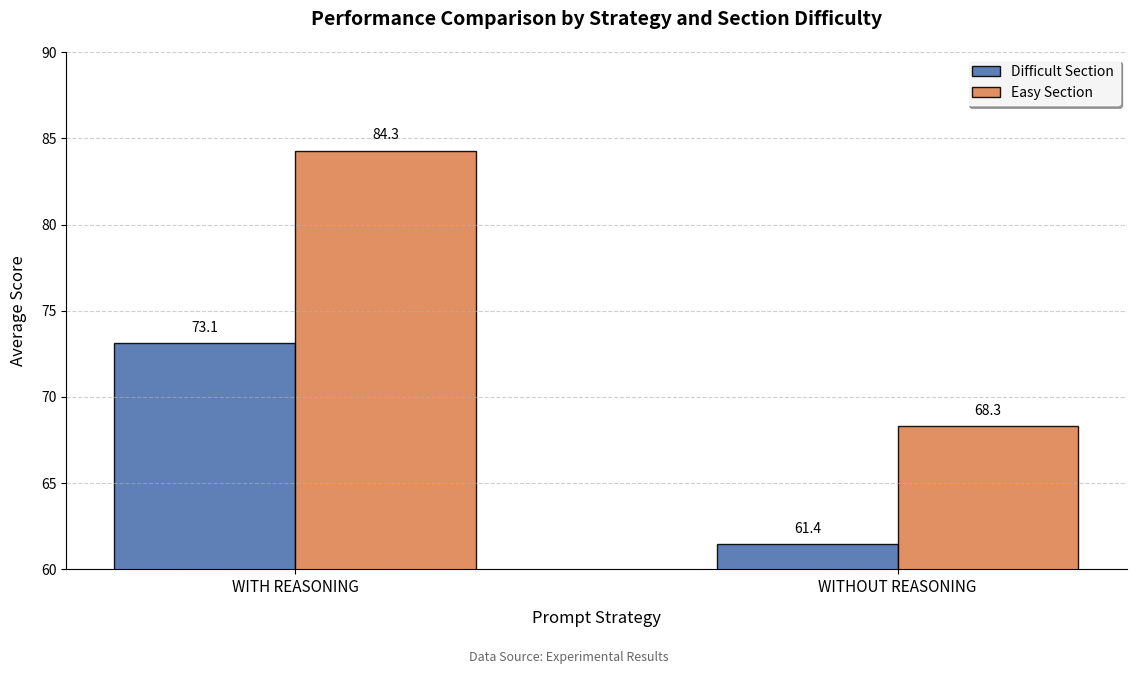

This chart was generated by the following Python code:
### 信息不对称获取能力对比绘图
import matplotlib.pyplot as plt
import numpy as np

# 删除使用 seaborn 风格的代码
# plt.style.use('seaborn-darkgrid')

# 数据准备
sections = ["With Reasoning", "Without Reasoning"]
y_scores = [73.125, 61.417]
n_scores = [84.291, 68.291]

# 创建画布和坐标轴
fig, ax = plt.subplots(figsize=(12, 7))
bar_width = 0.3
indices = np.arange(len(sections))

# 定义专业配色：柔和蓝色和橙色
colors = ['#4C72B0', '#DD8452']

# 绘制条形图
bars_y = ax.bar(indices - bar_width/2, y_scores, bar_width,
                label='Difficult Section', color=colors[0],
                edgecolor='black', alpha=0.9)
bars_n = ax.bar(indices + bar_width/2, n_scores, bar_width,
                label='Easy Section', color=colors[1],
                edgecolor='black', alpha=0.9)

# 添加数值标签
def add_labels(bars):
    for bar in bars:
        height = bar.get_height()
        ax.text(bar.get_x() + bar.get_width()/2, height + 0.5,
                f'{height:.1f}', ha='center', va='bottom', fontsize=10)

add_labels(bars_y)
add_labels(bars_n)

# 坐标轴和标题设置
ax.set_ylim(60, 90)
ax.set_ylabel('Average Score', fontsize=12, labelpad=10)
ax.set_xlabel('Prompt Strategy', fontsize=12, labelpad=10)
ax.set_title('Performance Comparison by Strategy and Section Difficulty',
             fontsize=14, pad=20, fontweight='bold')

# 设置 x 轴刻度及标签
ax.set_xticks(indices)
ax.set_xticklabels([s.upper() for s in sections], fontsize=11)

# 添加横向网格并去掉上右边框
ax.grid(True, linestyle='--', alpha=0.6, axis='y')
ax.spines['top'].set_visible(False)
ax.spines['right'].set_visible(False)

# 调整图例位置和样式
legend = ax.legend(loc='upper right', frameon=True, shadow=True, framealpha=0.9)
legend.get_frame().set_edgecolor('#FFFFFF')

# 调整整体布局，并添加脚注
plt.tight_layout(pad=3)
plt.figtext(0.5, 0.01, 'Data Source: Experimental Results',
            ha='center', fontsize=9, color='#666666')

plt.show()
